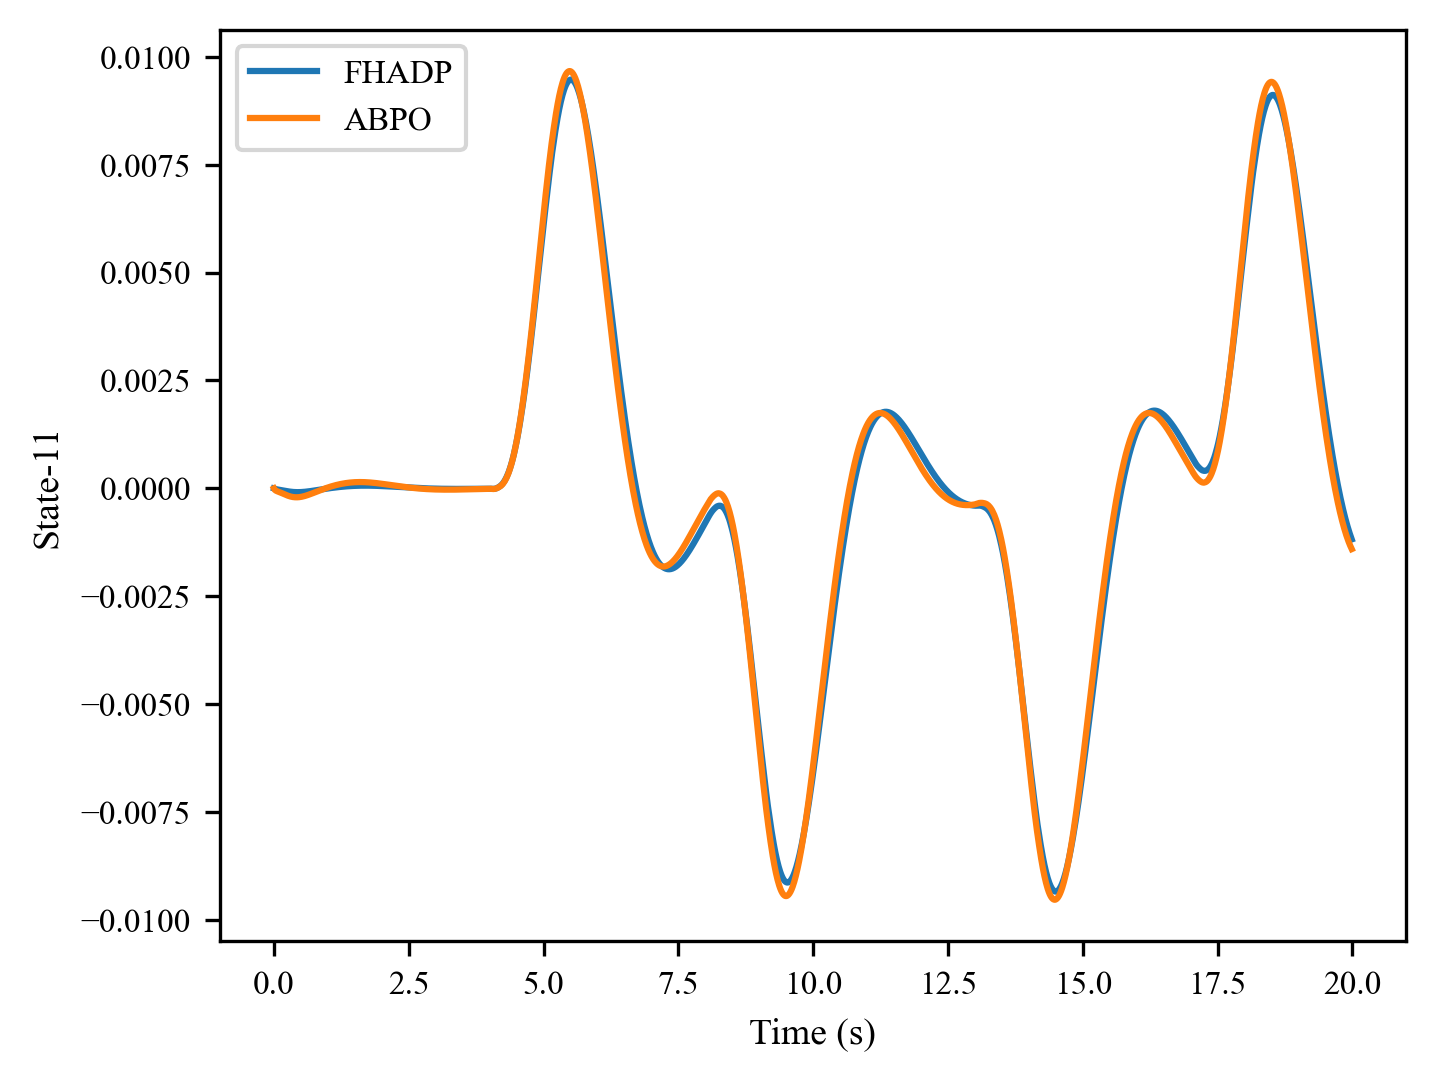

The table this chart was drawn from, first rows:
, 0, 1, 2, 3, 4, 5, 6, 7, 8, 9, 10, 11, 12, 13, 14, 15, 16, 17, 18, 19, 20, 21, 22
0, 0.0, -2.97022e-06, -1.3882315e-05, -1.7147224e-05, -2.0990647e-05, -2.3671702e-05, -2.6053443e-05, -2.8161365e-05, -3.0161344e-05, -3.2126645e-05, -3.410662e-05, -3.6134268e-05, -3.82204e-05, -4.0372568e-05, -4.258343e-05, -4.4851182e-05, -4.716092e-05, -4.9502723e-05, -5.1861425e-05, -5.422759e-05, -5.6584362e-05, -5.8921472e-05, -6.1224004e-05
1, 0.0, -2.3649345e-05, -3.9128554e-05, -4.8728558e-05, -5.663283e-05, -6.288928e-05, -6.832372e-05, -7.327275e-05, -7.802183e-05, -8.273552e-05, -8.751652e-05, -9.2422575e-05, -9.74757e-05, -0.0001027, -0.000108, -0.0001135, -0.000119, -0.0001246, -0.0001302, -0.0001357, -0.0001412, -0.0001467, -0.000152
